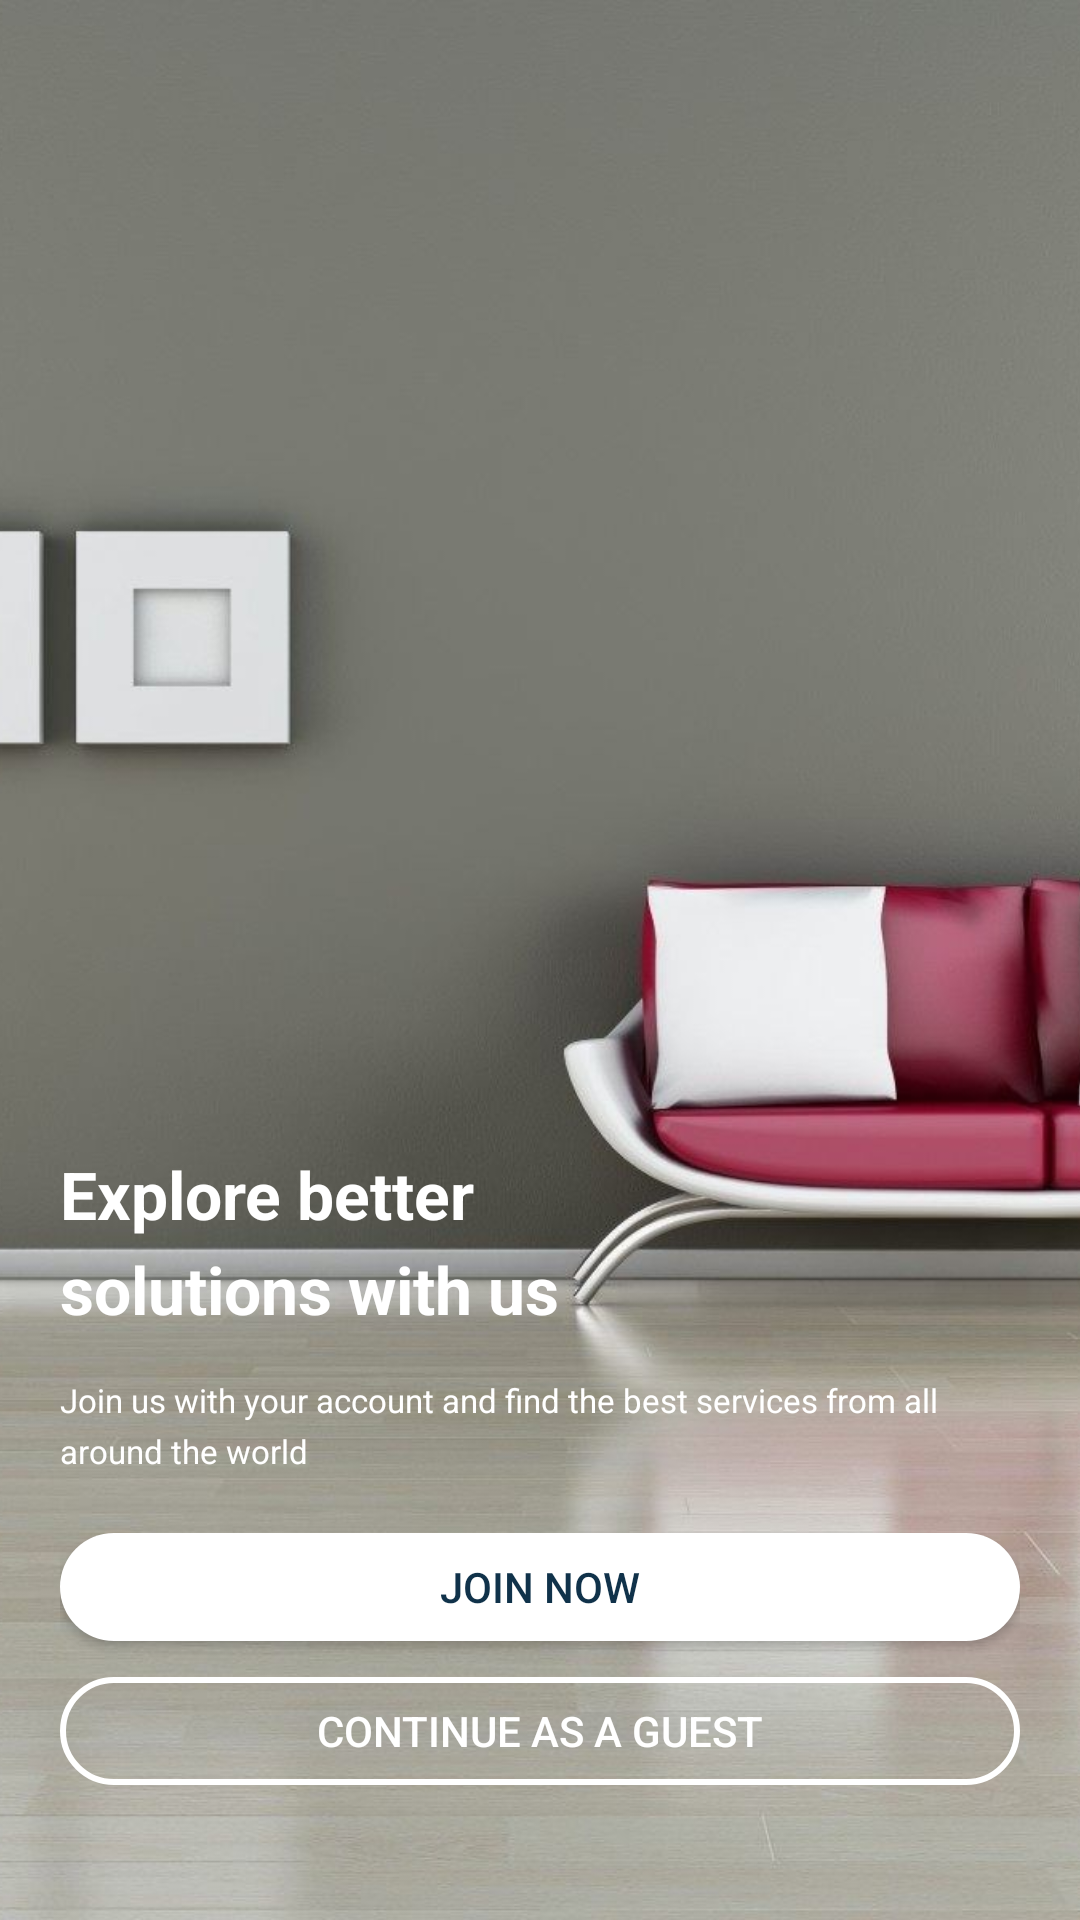

Reconstruct the res/layout file that produces this screen, plus the resources it refers to.
<!-- AndroidManifest.xml: application theme Theme.ServiceProvider -->
<!-- res/layout/fragment_first_option_screen.xml -->
<?xml version="1.0" encoding="utf-8"?>
<androidx.constraintlayout.widget.ConstraintLayout xmlns:android="http://schemas.android.com/apk/res/android"
    xmlns:tools="http://schemas.android.com/tools"
    android:layout_width="match_parent"
    android:layout_height="match_parent"
    xmlns:app="http://schemas.android.com/apk/res-auto"
    tools:context=".FirstOptionScreenFragment">

    <ImageView
        android:id="@+id/imageView"
        android:layout_width="match_parent"
        android:layout_height="match_parent"
        android:scaleType="centerCrop"
        android:adjustViewBounds="true"
        android:visibility="visible"
        app:layout_constraintBottom_toBottomOf="parent"
        app:layout_constraintEnd_toEndOf="parent"
        app:layout_constraintStart_toStartOf="parent"
        app:layout_constraintTop_toTopOf="parent"
        app:srcCompat="@drawable/options_image" />

    <LinearLayout
        android:layout_width="match_parent"
        android:layout_height="wrap_content"
        android:orientation="vertical"
        app:layout_constraintBottom_toBottomOf="parent"
        app:layout_constraintEnd_toEndOf="parent"
        app:layout_constraintStart_toStartOf="parent"
        android:layout_marginStart="20dp"
        android:layout_marginEnd="20dp">

        <TextView
            android:layout_width="wrap_content"
            android:layout_height="wrap_content"
            android:layout_marginBottom="15dp"
            android:lineSpacingExtra="6sp"
            android:text="@string/explore_better"
            android:textColor="@color/secondary"
            android:textSize="22sp"
            android:textStyle="bold" />

        <TextView
            android:layout_width="wrap_content"
            android:layout_height="wrap_content"
            android:layout_marginBottom="20dp"
            android:lineSpacingExtra="4sp"
            android:text="@string/join_with_account"
            android:textColor="@color/secondary"
            android:textSize="11sp" />

        <Button
            android:id="@+id/btnJoinNow"
            android:layout_width="match_parent"
            android:layout_height="36dp"
            android:layout_marginBottom="12dp"
            android:background="@drawable/options_screen_btn"
            android:text="@string/join_now"
            android:textColor="@color/primary"
            />

        <Button
            android:id="@+id/btnAsGuest"
            android:layout_width="match_parent"
            android:layout_height="36dp"
            android:layout_marginBottom="45dp"
            android:background="@drawable/options_screen_transparent_btn"
            android:text="@string/asGuest"
            android:textColor="@color/secondary"
            />
    </LinearLayout>
</androidx.constraintlayout.widget.ConstraintLayout>
<!-- resources referenced by this layout -->
<resources>
  <color name="primary">#10324A</color>
  <color name="secondary">#FFFFFF</color>
  <!-- drawable options_image: jpeg bitmap (drawable-v24, 164842 bytes) -->
  <!-- drawable options_screen_btn (drawable) -->
  <?xml version="1.0" encoding="utf-8"?>
  <shape xmlns:android="http://schemas.android.com/apk/res/android"
      android:shape="rectangle" android:padding="10dp">
      
      <solid android:color="@color/secondary"/>
      <corners android:radius="20dp"/>
  </shape>
  <!-- drawable options_screen_transparent_btn (drawable) -->
  <?xml version="1.0" encoding="utf-8"?>
  <shape xmlns:android="http://schemas.android.com/apk/res/android"
      android:shape="rectangle" android:padding="10dp">
      <stroke android:width="2.1dp" android:color="@color/secondary"/>
      <solid android:color="@android:color/transparent"/>
      <corners android:radius="20dp"/>
  </shape>
  <string name="asGuest">Continue as a guest</string>
  <string name="explore_better">Explore better \nsolutions with us</string>
  <string name="join_now">Join Now</string>
  <string name="join_with_account">Join us with your account and find the best services from all around the world</string>
  
  
      // Splash Screen Title First Line List
  <style name="Theme.ServiceProvider" parent="Theme.AppCompat.Light.NoActionBar">
          
          <item name="colorPrimary">@color/primary</item>
  
          <item name="colorOnPrimary">@color/secondary</item>
          
          <item name="colorSecondary">@color/secondary</item>
  
          <item name="colorOnSecondary">@color/primary</item>
          
          <item name="android:statusBarColor" tools:targetApi="l">?attr/colorPrimaryVariant</item>
          
      </style>
</resources>
